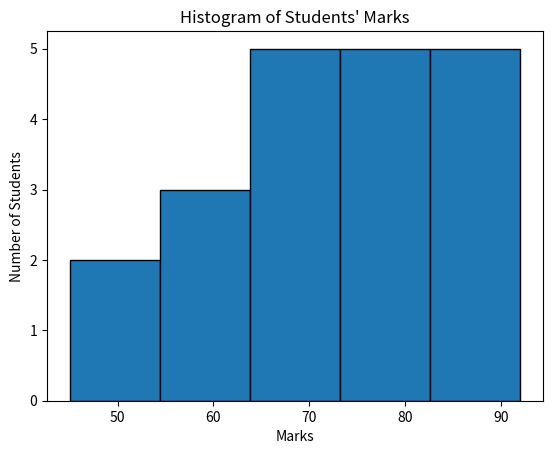

The script that saved this image:

import matplotlib.pyplot as plt

marks = [45, 56, 67, 78, 89, 56, 67, 45, 90, 76,
         65, 78, 88, 92, 56, 72, 81, 69, 74, 85]


plt.hist(marks, bins=5, edgecolor="black")


plt.title("Histogram of Students' Marks")
plt.xlabel("Marks")
plt.ylabel("Number of Students")


plt.show()
